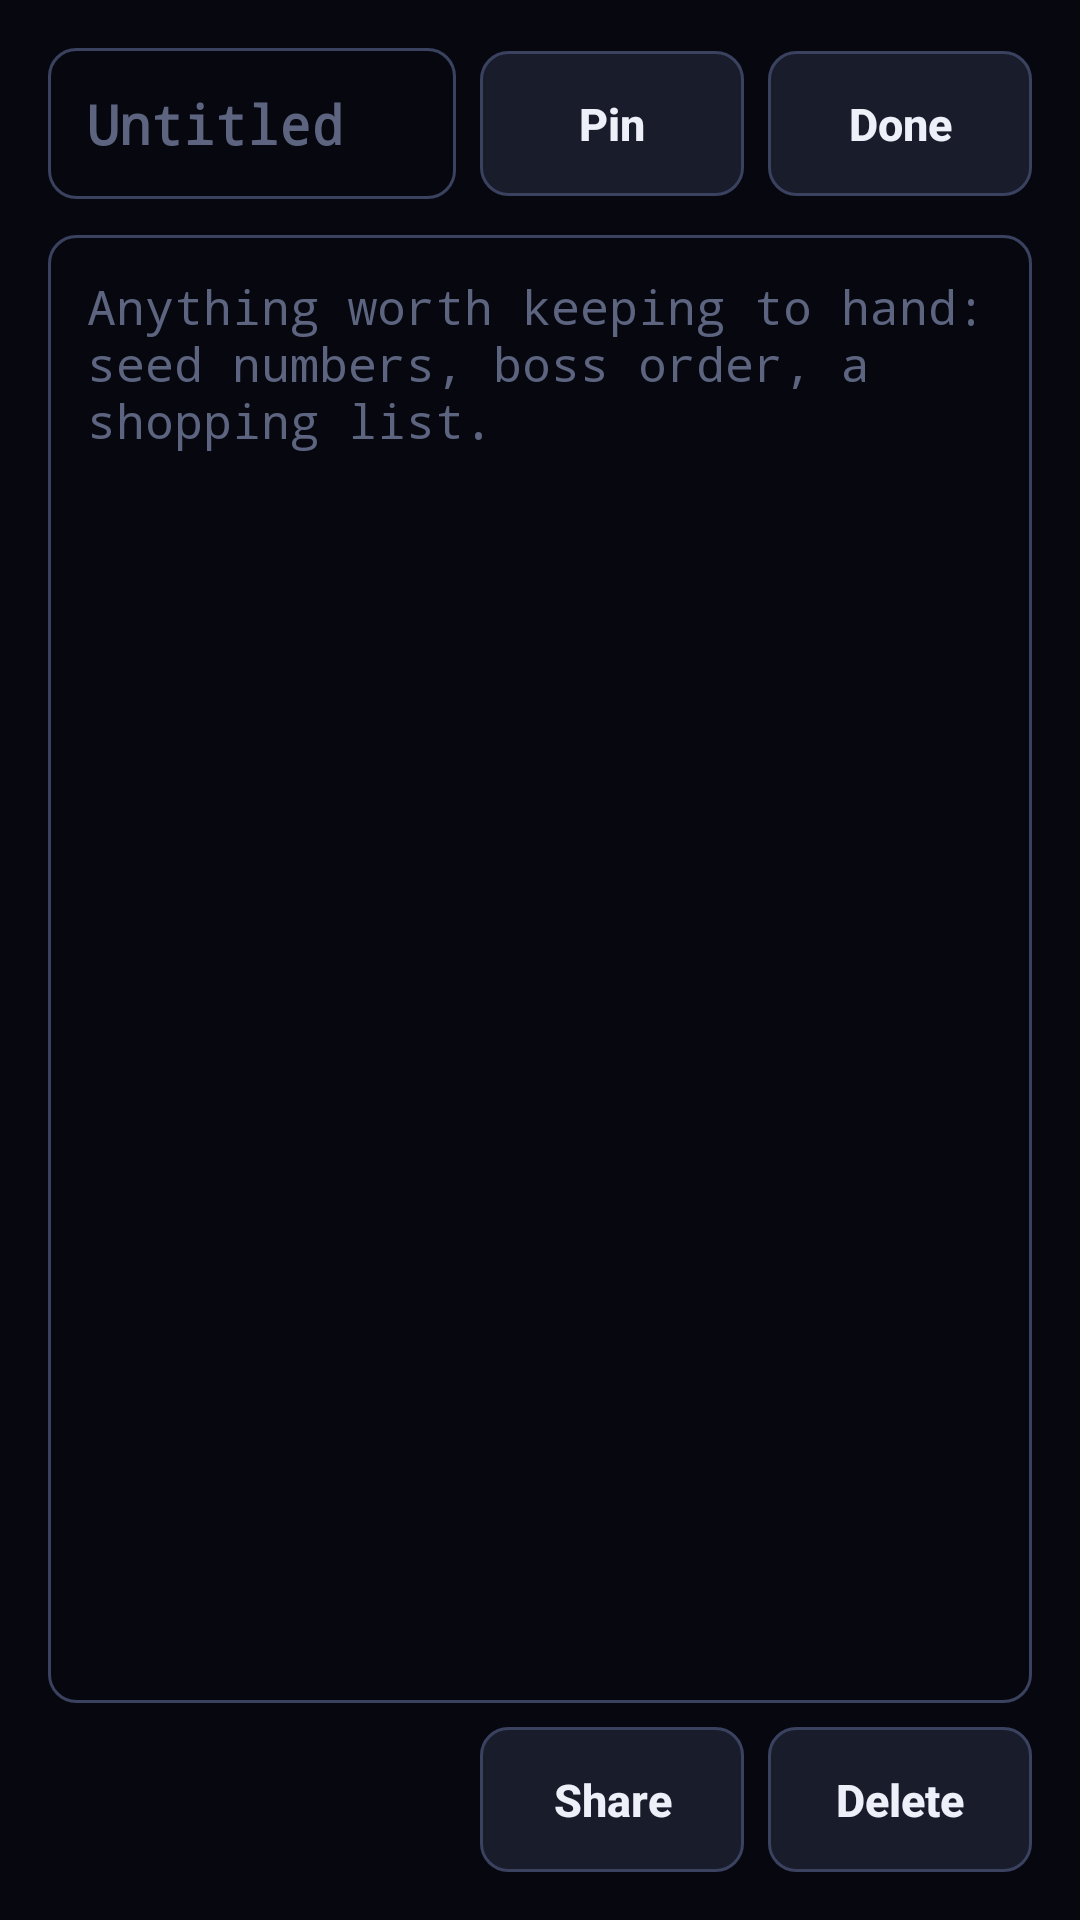

Android layout source for this screen:
<!-- AndroidManifest.xml: application theme Theme.DualScreen -->
<!-- res/layout/activity_note_editor.xml -->
<?xml version="1.0" encoding="utf-8"?>
<FrameLayout xmlns:android="http://schemas.android.com/apk/res/android"
    android:layout_width="match_parent"
    android:layout_height="match_parent"
    android:background="@color/bg">

    <ImageView
        android:id="@+id/backgroundImage"
        android:layout_width="match_parent"
        android:layout_height="match_parent"
        android:contentDescription="@null"
        android:scaleType="centerCrop"
        android:visibility="gone" />

    <LinearLayout
        android:layout_width="match_parent"
        android:layout_height="match_parent"
        android:orientation="vertical"
        android:padding="@dimen/space_screen">

        <LinearLayout
            android:layout_width="match_parent"
            android:layout_height="wrap_content"
            android:gravity="center_vertical"
            android:orientation="horizontal">

            <EditText
                android:id="@+id/titleField"
                style="@style/Field"
                android:layout_width="0dp"
                android:layout_height="wrap_content"
                android:layout_weight="1"
                android:autofillHints="none"
                android:hint="@string/notes_untitled"
                android:importantForAutofill="no"
                android:inputType="textCapSentences"
                android:maxLines="1"
                android:textSize="18sp"
                android:textStyle="bold" />

            <Button
                android:id="@+id/pinButton"
                style="@style/Action"
                android:layout_width="wrap_content"
                android:layout_height="wrap_content"
                android:layout_marginStart="@dimen/space_small"
                android:text="@string/notes_pin" />

            <Button
                android:id="@+id/backButton"
                style="@style/Action"
                android:layout_width="wrap_content"
                android:layout_height="wrap_content"
                android:layout_marginStart="@dimen/space_small"
                android:text="@string/notes_done" />
        </LinearLayout>

        <EditText
            android:id="@+id/notesField"
            style="@style/Field"
            android:layout_width="match_parent"
            android:layout_height="0dp"
            android:layout_marginTop="@dimen/space"
            android:layout_weight="1"
            android:autofillHints="none"
            android:gravity="top|start"
            android:hint="@string/notes_hint"
            android:importantForAutofill="no"
            android:inputType="textMultiLine|textCapSentences"
            android:scrollbars="vertical" />

        <LinearLayout
            android:layout_width="match_parent"
            android:layout_height="wrap_content"
            android:layout_marginTop="@dimen/space_small"
            android:gravity="center_vertical"
            android:orientation="horizontal">

            <TextView
                android:id="@+id/notesStatus"
                android:layout_width="0dp"
                android:layout_height="wrap_content"
                android:layout_weight="1"
                android:textColor="@color/text_faint"
                android:textSize="@dimen/text_label" />

            <Button
                android:id="@+id/shareButton"
                style="@style/Action"
                android:layout_width="wrap_content"
                android:layout_height="wrap_content"
                android:text="@string/notes_share" />

            <Button
                android:id="@+id/deleteButton"
                style="@style/Action"
                android:layout_width="wrap_content"
                android:layout_height="wrap_content"
                android:layout_marginStart="@dimen/space_small"
                android:text="@string/notes_delete" />
        </LinearLayout>
    </LinearLayout>
</FrameLayout>
<!-- resources referenced by this layout -->
<resources>
  <color name="bg">#FF07080F</color>
  <color name="text_faint">#FF5C6480</color>
  <dimen name="space">12dp</dimen>
  <dimen name="space_screen">16dp</dimen>
  <dimen name="space_small">8dp</dimen>
  <dimen name="text_label">11sp</dimen>
  <string name="notes_delete">Delete</string>
  <string name="notes_done">Done</string>
  <string name="notes_hint">Anything worth keeping to hand: seed numbers, boss order, a shopping list.</string>
  <string name="notes_pin">Pin</string>
  <string name="notes_share">Share</string>
  <string name="notes_untitled">Untitled</string>
  <style name="Action" parent="Widget.AppCompat.Button">
          <item name="android:background">@drawable/bg_button</item>
          <item name="android:textColor">@color/text</item>
          <item name="android:textAllCaps">false</item>
          <item name="android:textSize">@dimen/text_body</item>
          <item name="android:textStyle">bold</item>
          <item name="android:paddingTop">@dimen/button_padding</item>
          <item name="android:paddingBottom">@dimen/button_padding</item>
          <item name="android:minHeight">@dimen/touch_min</item>
          <item name="android:stateListAnimator">@null</item>
      </style>
  <style name="Field" parent="Widget.AppCompat.EditText">
          <item name="android:background">@drawable/bg_field</item>
          <item name="android:textColor">@color/text</item>
          <item name="android:textColorHint">@color/text_faint</item>
          <item name="android:padding">13dp</item>
          <item name="android:textSize">16sp</item>
          <item name="android:minHeight">@dimen/touch_min</item>
          <item name="android:fontFamily">monospace</item>
      </style>
  <color name="text">#FFEDF0F8</color>
  <dimen name="text_body">15sp</dimen>
  <dimen name="button_padding">14dp</dimen>
  <dimen name="touch_min">48dp</dimen>
  <!-- drawable bg_field (drawable) -->
  <?xml version="1.0" encoding="utf-8"?>
  <shape xmlns:android="http://schemas.android.com/apk/res/android" android:shape="rectangle">
      <solid android:color="@color/bg" />
      <corners android:radius="9dp" />
      <stroke android:width="1dp" android:color="@color/edge_hi" />
  </shape>
  <color name="accent">#FF6EC1FF</color>
  <style name="Animation.DualScreen" parent="@android:style/Animation.Activity">
          <item name="android:activityOpenEnterAnimation">@anim/screen_enter</item>
          <item name="android:activityOpenExitAnimation">@anim/screen_hold</item>
          <item name="android:activityCloseEnterAnimation">@anim/screen_hold</item>
          <item name="android:activityCloseExitAnimation">@anim/screen_exit</item>
      </style>
  <style name="Theme.DualScreen.Dialog" parent="Theme.AppCompat.Dialog.Alert">
          <item name="android:windowBackground">@drawable/bg_dialog</item>
          <item name="android:textColor">@color/text</item>
          <item name="android:textColorPrimary">@color/text</item>
          <item name="colorAccent">@color/accent</item>
          <item name="android:windowMinWidthMajor">70%</item>
          <item name="android:windowMinWidthMinor">88%</item>
      </style>
  <color name="card">#FF11141F</color>
  <color name="edge">#FF262C40</color>
  <color name="edge_hi">#FF3A4260</color>
  <color name="card_hi">#FF181C2B</color>
  <!-- drawable bg_dialog (drawable) -->
  <?xml version="1.0" encoding="utf-8"?>
  <shape xmlns:android="http://schemas.android.com/apk/res/android" android:shape="rectangle">
      <solid android:color="@color/card" />
      <corners android:radius="@dimen/corner" />
      <stroke android:width="1dp" android:color="@color/edge_hi" />
  </shape>
  <dimen name="corner">12dp</dimen>
</resources>
